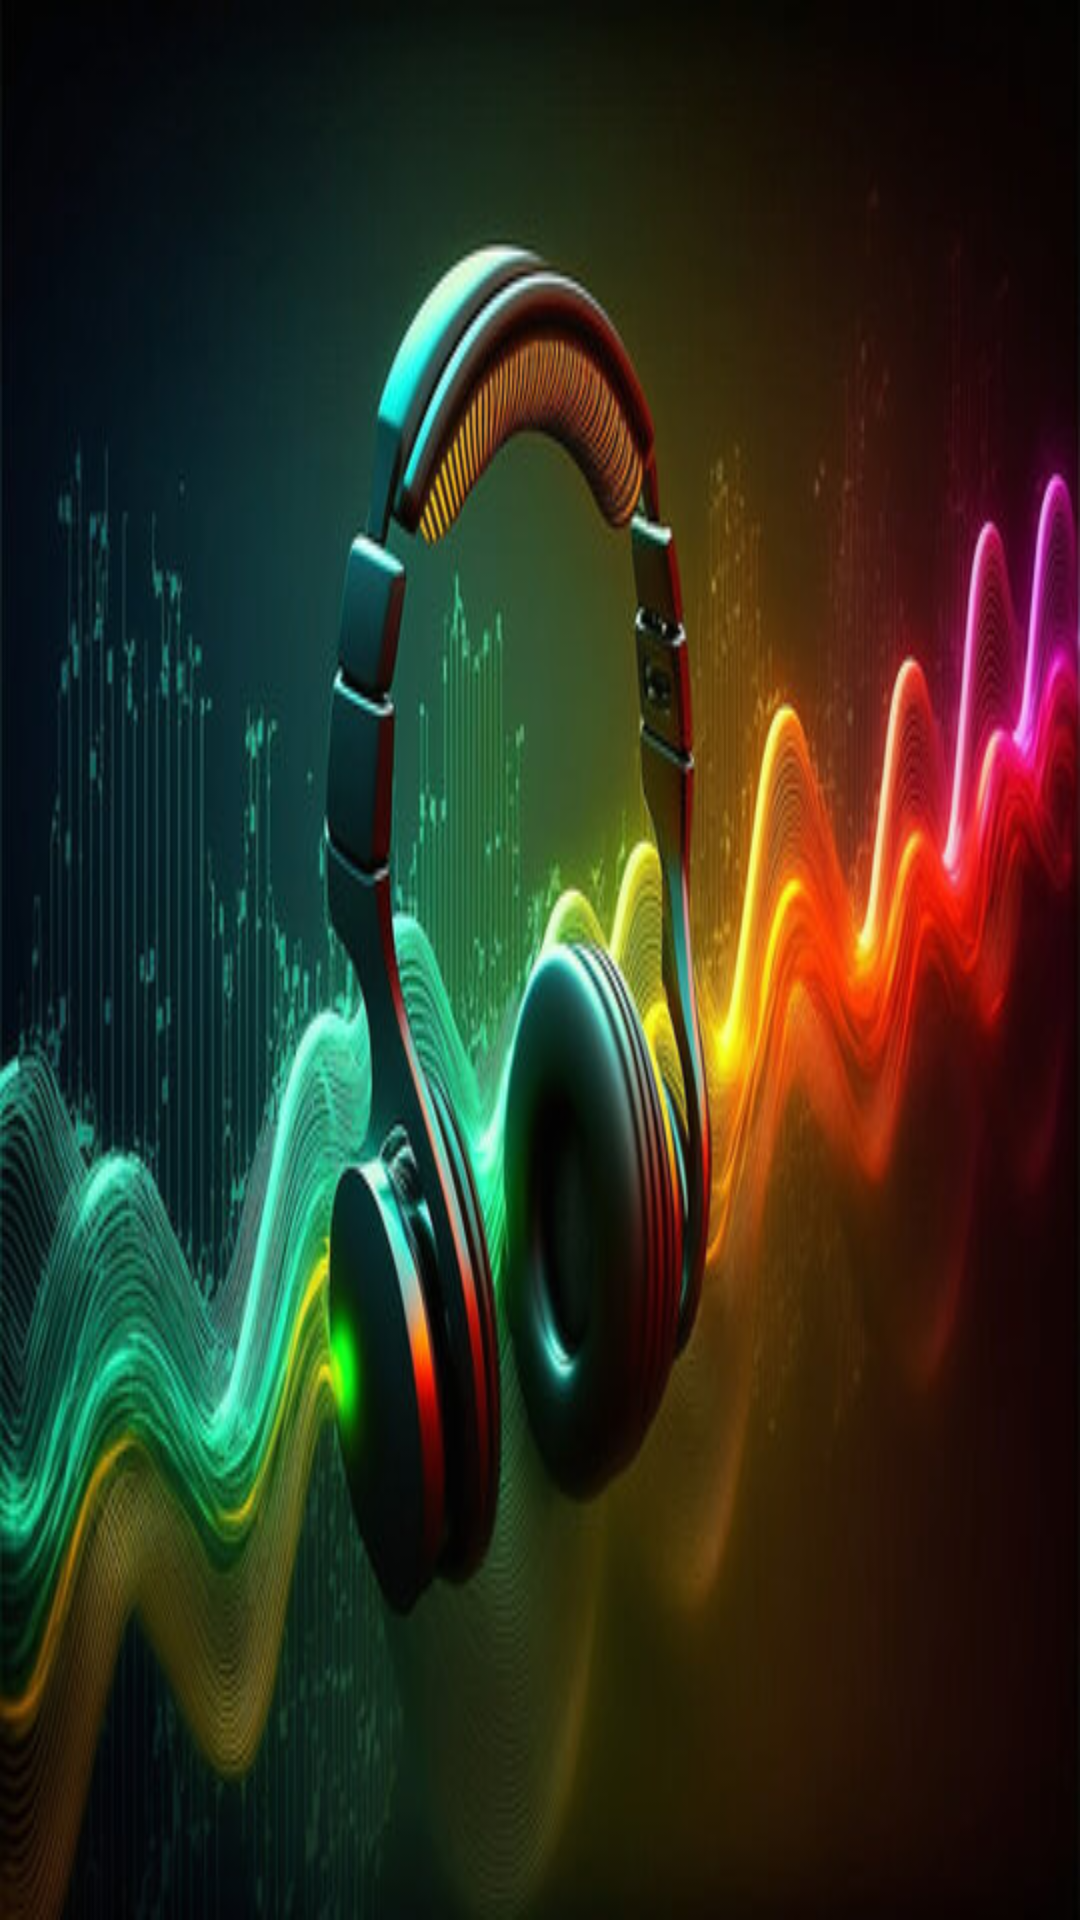

Reconstruct the res/layout file that produces this screen, plus the resources it refers to.
<!-- AndroidManifest.xml: application theme Theme.MusicApp -->
<!-- res/layout/splash_fragment.xml -->
<?xml version="1.0" encoding="utf-8"?>
<androidx.constraintlayout.widget.ConstraintLayout xmlns:android="http://schemas.android.com/apk/res/android"
    android:layout_width="match_parent"
    android:layout_height="match_parent"
    android:background="@drawable/bg_music">

</androidx.constraintlayout.widget.ConstraintLayout>
<!-- resources referenced by this layout -->
<resources>
  <!-- drawable bg_music: jpg bitmap (drawable-xhdpi, 50580 bytes) -->
  <style name="Theme.MusicApp" parent="Theme.MaterialComponents.Light.NoActionBar">
          
          <item name="colorPrimary">@color/light_primary_color</item>
  
          
          <item name="colorPrimaryDark">@color/light_primary_dark_color</item>
  
          
          <item name="colorAccent">@color/light_accent_color</item>
  
          
          <item name="android:windowBackground">@color/light_background_color</item>
  
          
          <item name="android:textColorPrimary">@color/light_text_primary</item>
  
          
          <item name="android:textColorSecondary">@color/light_text_secondary</item>
  
          
          <item name="android:statusBarColor">@color/light_status_bar_color</item>
          <item name="android:navigationBarColor">@color/light_navigation_bar_color</item>
          <item name="android:textColorHint">@color/white</item>
      </style>
  <color name="light_primary_color">#151515</color>
  <color name="light_primary_dark_color">#005EAD</color>
  <color name="light_accent_color">#FF4081</color>
  <color name="light_background_color">#FF000000</color>
  <color name="light_text_primary">#FFFFFFFF</color>
  <color name="light_text_secondary">#FFFFFFFF</color>
  <color name="light_status_bar_color">#FF000000</color>
  <color name="light_navigation_bar_color">#FF000000</color>
  <color name="white">#FFFFFFFF</color>
</resources>
